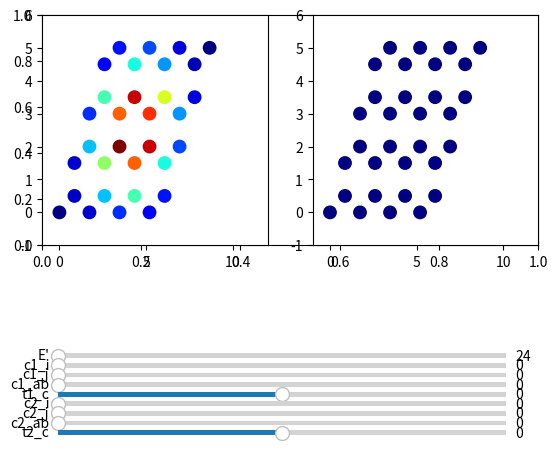

Recreate this plot in Python.
# Plot the bulk band structure, and compare it to the finite band structure.
from typing import Collection
from matplotlib.collections import PolyCollection
import numpy as np
import matplotlib.pyplot as plt
from matplotlib import cm
from matplotlib.ticker import LinearLocator
from matplotlib.widgets import Slider


t = 1.0  # NN  hopping parameter
a = 1    # Lattice constant
phi = np.pi/2 # NNN phase
M = 0.2  # Mass term (onsite energy difference)
td= 0.05 # M/(3*np.sqrt(3)) # NNN hopping

L = 4   # Length (equal in both dimensions)
N_sites = 2*L**2 # Need 2 sites for every N*N unit cells

np.set_printoptions(precision=1,edgeitems=30, linewidth=100000)

class HaldaneSurfaces:
  def __init__(self, ax, ax2):
    self.ax = ax
    self.ax2 = ax2
    self.ax2_xlim = None
    self.ax2_ylim = None
    self.indexed_energies = None
    self.eigenstates = None
    self.e = None
    self.c1_i =None
    self.c1_j =None
    self.c1_ab =None
    self.t1_c =None
    self.c2_i =None
    self.c2_j =None
    self.c2_ab =None
    self.t2_c =None
    self.solve(0,0,0,0,0,0,0,0)
    self.update_surfaces(0)
    
  def update_surfaces(self, e=None):
      if e!=None: self.e = e
      print(np.real(self.indexed_energies[self.e][1]))
      wave = self.eigenstates[:,self.indexed_energies[self.e][0]]
      Xs = []
      Ys = []
      Zs_1 = []
      Zs_2 = []
      for i in range(2*L**2):
        i_y = np.floor(i/(2*L)) # Site index in a1 lattice direction (row)
        i_x = i%(2*L)           # Site index in a2 lattice direction (row) 
        i_is_b = i%2

        x = np.sqrt(3)*a * np.floor(i_x/2) + np.sqrt(3)/2*a*(i_y + i_is_b)  # v4 * ix + 
        y = 3/2*a*i_y + a/2 * i_is_b

        Xs.append(x)
        Ys.append(y)
        Zs_1.append(np.abs(wave[i])**2)
        Zs_2.append(np.abs(wave[i + 2*L**2])**2)
      self.ax.clear()
      #self.ax2.clear()
      #self.surf1 = self.ax.plot_trisurf(np.array(Xs), np.array(Ys), np.array(Zs_1), cmap=cm.jet, linewidth=0)
      #self.surf2 = self.ax2.plot_trisurf(np.array(Xs), np.array(Ys), np.array(Zs_2), cmap=cm.jet, linewidth=0)
      #self.ax.set_box_aspect((np.ptp(Xs), np.ptp(Ys), np.ptp(Zs_1)*100*L))
      self.ax.scatter(Xs,Ys,s=80, c=Zs_1,cmap=cm.jet)
      self.ax.set_xlim((-1,3*L))
      self.ax.set_ylim((-1,1.5*L))
      #self.ax2.set_box_aspect((np.ptp(Xs), np.ptp(Ys), np.ptp(Zs_1)*100*L))
      #self.ax2.scatter(Xs,Ys,c='k')
      energies = [np.real(energy[1]) for energy in self.indexed_energies]
      #self.ax2_xlim = self.ax2.get_xlim()
      #self.ax2_ylim = self.ax2.get_ylim()
      self.ax2.clear()
      self.ax2.scatter(Xs,Ys,s=80, c=Zs_2,cmap=cm.jet)
      self.ax2.set_xlim((-1,3*L))
      self.ax2.set_ylim((-1,1.5*L))
      #self.ax2.scatter(np.zeros((1,len(energies))),energies,marker='x',c="red",alpha=0.5,linewidths=0.5)
      #self.ax2.grid()
      #self.ax2.set_xlim(self.ax2_xlim)
      #self.ax2.set_ylim(self.ax2_ylim)

  def solve(self, c1_i=None, c1_j=None, c1_ab=None, t1_c=None, c2_i=None, c2_j=None, c2_ab=None, t2_c=None):
    if c1_i!=None:  self.c1_i =c1_i
    if c1_j!=None:  self.c1_j =c1_j
    if c1_ab!=None: self.c1_ab=c1_ab
    if t1_c!=None:  self.t1_c =t1_c
    if c2_i!=None:  self.c2_i =c2_i
    if c2_j!=None:  self.c2_j =c2_j
    if c2_ab!=None: self.c2_ab=c2_ab
    if t2_c!=None:  self.t2_c =t2_c
    # coupling_site is (0,0,0) to (L-1,L-1,1)
    coupling_index1 = self.c1_i * L*2 + self.c1_j* 2 + self.c1_ab
    coupling_index2 = self.c2_i * L*2 + self.c2_j* 2 + self.c2_ab
    H_c  = np.zeros((N_sites,N_sites), dtype=complex)
    for i in range(N_sites):
      for j in range(N_sites):
        i_y = np.floor(i/(2*L)) # Site index in a1 lattice direction (row)
        i_x = i%(2*L)           # Site index in a2 lattice direction (row)
        j_y = np.floor(j/(2*L)) # Site index in a1 lattice direction (col)
        j_x = j%(2*L)           # Site index in a2 lattice direction (col)
        i_is_b = i%2       # is the row an 'b' site?
        j_is_b = j%2       # is the col an 'b' site?

        if i == j: # Same site (onsite self energy)
          H_c[i][j] = -M if i_is_b else M
        elif np.abs(i_x-j_x) == 1 and i_y-j_y == 0 or (i_y-j_y == 1 and i_x-j_x == -1 and not i_is_b) or (i_y-j_y == -1 and i_x-j_x == 1 and i_is_b): # Nearest-Neighbour Hopping
          H_c[i][j] = -t
        elif np.abs(i_x-j_x) == 2 and i_y-j_y == 0 or (i_y-j_y == 1 and i_x-j_x in (0,-2)) or (i_y-j_y == -1 and i_x-j_x in (0,2)): # Next-Nearest-Neighbour Hopping
          sign_ = 1
          if i_y-j_y == 0: # in the a1 direction
            sign_ = i_x-j_x == 2 and not i_is_b or i_x-j_x == -2 and i_is_b
          elif i_y-j_y == 1: # a2 direction, i is below j
            sign_ = i_x-j_x == -2 and not i_is_b or i_x-j_x == 0 and i_is_b
          elif i_y-j_y == -1: # a2 direction, i is above j
            sign_ = i_x-j_x == 0 and not i_is_b or i_x-j_x == 2 and i_is_b

          if not sign_: sign_ = -1

          phase      =  np.exp(sign_*phi*1j)
          H_c[i][j]  = -td * phase
        else:
          H_c[i][j]  = 0
        
      #print(H[i])

    ### Coupling:

    C_  = np.zeros((N_sites,N_sites), dtype=complex)
    C_[coupling_index1][coupling_index1] = self.t1_c
    C_[coupling_index2][coupling_index2] = self.t2_c

    H = np.block([ [H_c , C_  ], [C_ , H_c.conj() ] ])

    np.savetxt('mat.csv' , H, delimiter=',', fmt='%s')

    energies, self.eigenstates = np.linalg.eig(H)
        
    self.indexed_energies = sorted(enumerate(energies), key=lambda x: np.real(x[1]))
    # indexed_energies_ = list(map(lambda x: np.real(x[1]), indexed_energies))
    # plt.scatter([0]*len(indexed_energies_),indexed_energies_)
    # plt.show()


fig, ax = plt.subplots()#subplot_kw={"projection": "3d"})
ax = fig.add_subplot(121)#, projection='3d')
ax2 = fig.add_subplot(122)#, projection='3d')
fig.subplots_adjust(bottom=0.4)

wavefunction = HaldaneSurfaces(ax, ax2)

slider_ax0  = fig.add_axes([0.15, 0.16, 0.70, 0.02])
slider0 = Slider(slider_ax0, "E'", int(N_sites*0.75),int(N_sites*1.25), valinit=wavefunction.e)    #2*N_sites-1, valinit=N_sites-1)

slider_ax1  = fig.add_axes([0.15, 0.14, 0.70, 0.02])
slider1 = Slider(slider_ax1, "c1_i", 0, L-1, valinit=wavefunction.c1_i)

slider_ax2  = fig.add_axes([0.15, 0.12, 0.70, 0.02])
slider2 = Slider(slider_ax2, "c1_j", 0, L-1, valinit=wavefunction.c1_j)

slider_ax3  = fig.add_axes([0.15, 0.10, 0.70, 0.02])
slider3 = Slider(slider_ax3, "c1_ab", 0, 1, valinit=wavefunction.c1_ab)

slider_ax4  = fig.add_axes([0.15, 0.08, 0.70, 0.02])
slider4 = Slider(slider_ax4, "t1_c", -4.0, 4.0, valinit=wavefunction.t1_c)

slider_ax5  = fig.add_axes([0.15, 0.06, 0.70, 0.02])
slider5 = Slider(slider_ax5, "c2_i", 0, L-1, valinit=wavefunction.c2_i)

slider_ax6  = fig.add_axes([0.15, 0.04, 0.70, 0.02])
slider6 = Slider(slider_ax6, "c2_j", 0, L-1, valinit=wavefunction.c2_j)

slider_ax7  = fig.add_axes([0.15, 0.02, 0.70, 0.02])
slider7 = Slider(slider_ax7, "c2_ab", 0, 1, valinit=wavefunction.c2_ab)

slider_ax8  = fig.add_axes([0.15, 0.00, 0.70, 0.02])
slider8 = Slider(slider_ax8, "t2_c", -4.0, 4.0, valinit=wavefunction.t2_c)

def slider_changed0(val):
  wavefunction.update_surfaces(int(val))
slider0.on_changed(slider_changed0)

def slider_changed1(val):
  wavefunction.solve(c1_i=int(val))
  wavefunction.update_surfaces()
slider1.on_changed(slider_changed1)

def slider_changed2(val):
  wavefunction.solve(c1_j=int(val))
  wavefunction.update_surfaces()
slider2.on_changed(slider_changed2)

def slider_changed3(val):
  wavefunction.solve(c1_ab=int(val))
  wavefunction.update_surfaces()
slider3.on_changed(slider_changed3)

def slider_changed4(val):
  wavefunction.solve(t1_c=val)
  wavefunction.update_surfaces()
slider4.on_changed(slider_changed4)

def slider_changed5(val):
  wavefunction.solve(c2_i=int(val))
  wavefunction.update_surfaces()
slider5.on_changed(slider_changed5)

def slider_changed6(val):
  wavefunction.solve(c2_j=int(val))
  wavefunction.update_surfaces()
slider6.on_changed(slider_changed6)

def slider_changed7(val):
  wavefunction.solve(c2_ab=int(val))
  wavefunction.update_surfaces()
slider7.on_changed(slider_changed7)

def slider_changed8(val):
  wavefunction.solve(t2_c=val)
  wavefunction.update_surfaces()
slider8.on_changed(slider_changed8)

plt.show()

